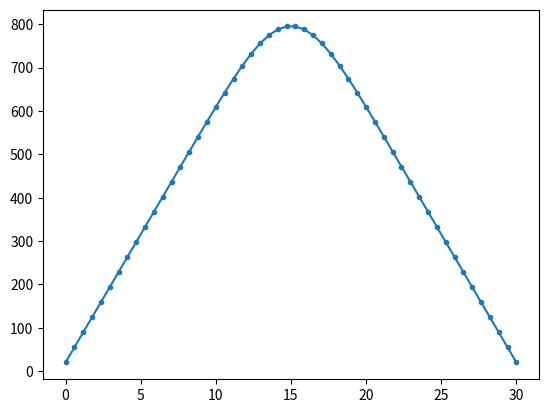

Recreate this plot in Python.
'''
Exempel från Föreläsning 9 (2026-09-17)

Finita differensmetoden för metallstaven.

Diffekvationen är: T'' = f(x)
Randvillkoren är T(0) = T0, T(L) = T0.

Se slide 20.
'''

import numpy as np
import scipy as sp
import matplotlib.pyplot as plt

# Parametrar
L = 30
k = 0.5
T0 = 20
q = lambda x: 10*np.exp(-0.09*(x-15)**2)
f = lambda x: -q(x)/k

# Räkna ut h
N = 50 # antal inre punkter
h = L / (N+1) # steglängd
print(h)

# Skapa en tridiagonal matris
v2 = (-2)*np.ones(N)
v1 = np.ones(N-1)
v3 = np.ones(N-1)
A = (1/h**2) * sp.sparse.diags_array((v1, v2, v3), offsets=(-1, 0, 1))
print(A.toarray())

# Skapa högerledet
x_all = np.linspace(0, L, N+2)
print(x_all)
x_in = x_all[1:-1]
print(x_in)
b = f(x_in)
b[0] = b[0] - T0/h**2
b[-1] = b[-1] - T0/h**2
print(b)

T = sp.sparse.linalg.spsolve(A, b) # lös A@x=b när A är gles
# spsolve skriver ut en varning eftersom A är lagrad som en
# diagonal gles array, men det spelar ingen roll - den kommer
# konvertera A till det format den vill ha.
# Om man vill slippa varningen kan man skriva
# A = sp.sparse.csc_array(A)
# innan man anropar spsolve.
T_all = np.concatenate(([T0], T, [T0]))
print(T_all)

plt.plot(x_all, T_all, '.-')
plt.show()
